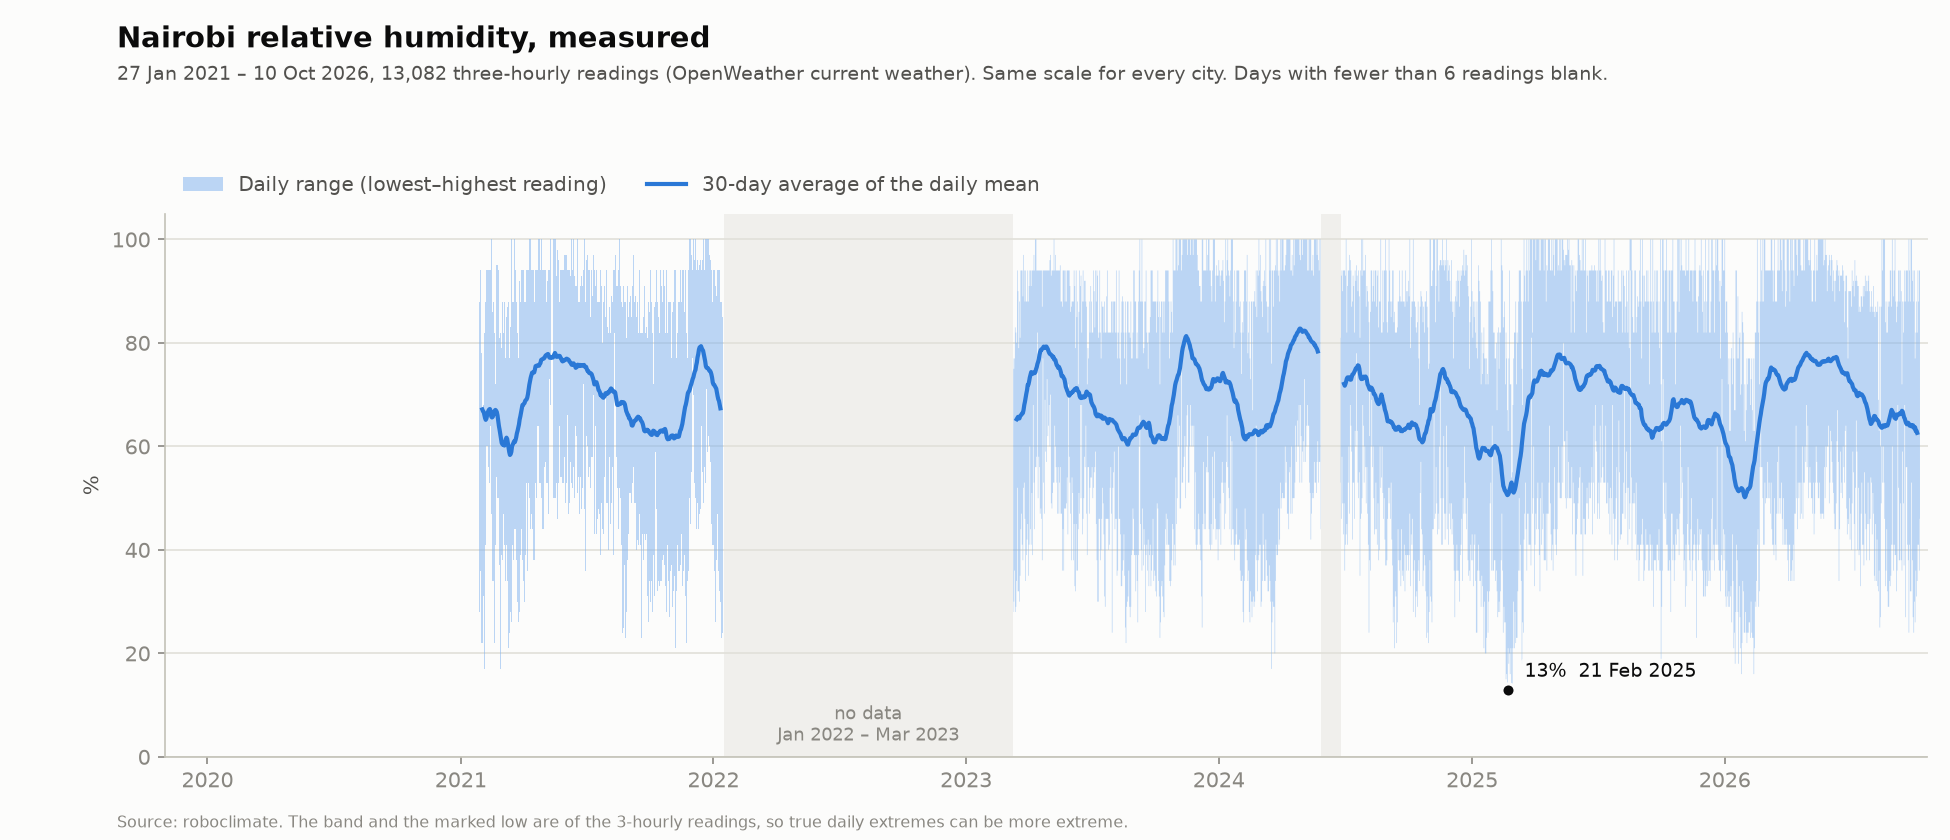

The table this chart was drawn from, first rows:
date, min, max, mean, readings, avg30
2021-01-27, 27.00, 94.00, 55.00, 7, 
2021-01-28, 28.00, 88.00, 59.12, 8, 
2021-01-29, 36.00, 94.00, 74.38, 8, 
2021-01-30, 30.00, 86.00, 65.00, 8, 
2021-01-31, 22.00, 78.00, 58.00, 8, 
2021-02-01, 22.00, 67.00, 44.25, 8, 67.15
2021-02-02, 26.00, 77.00, 49.75, 8, 66.82
2021-02-03, 31.00, 68.00, 52.50, 8, 66.69
2021-02-04, 17.00, 82.00, 54.38, 8, 66.11
2021-02-05, 28.00, 77.00, 59.12, 8, 65.51
2021-02-06, 41.00, 88.00, 66.75, 8, 65.14
2021-02-07, 60.00, 94.00, 77.75, 8, 65.38
2021-02-08, 82.00, 100, 90.25, 8, 66.05
2021-02-09, 60.00, 94.00, 78.25, 8, 66.60
2021-02-10, 56.00, 94.00, 75.25, 8, 66.93
2021-02-11, 53.00, 94.00, 78.75, 8, 67.15
2021-02-12, 48.00, 94.00, 75.62, 8, 67.23
2021-02-13, 64.00, 94.00, 80.88, 8, 66.83
2021-02-14, 47.00, 100, 79.25, 8, 65.76
2021-02-15, 50.00, 94.00, 68.75, 8, 65.60
2021-02-16, 34.00, 86.00, 60.12, 8, 65.70
2021-02-17, 34.00, 88.00, 64.00, 8, 66.05
2021-02-18, 24.00, 88.00, 53.50, 8, 66.55
2021-02-19, 22.00, 82.00, 51.50, 8, 66.91
2021-02-20, 41.00, 72.00, 56.25, 8, 67.05
2021-02-21, 44.00, 90.00, 71.50, 8, 66.90
2021-02-22, 54.00, 95.00, 83.38, 8, 66.64
2021-02-23, 50.00, 95.00, 81.50, 8, 66.00
2021-02-24, 50.00, 94.00, 76.25, 8, 64.91
2021-02-25, 58.00, 88.00, 73.50, 8, 63.98
2021-02-26, 37.00, 81.00, 57.38, 8, 63.24
2021-02-27, 17.00, 82.00, 47.25, 8, 62.36
2021-02-28, 26.00, 67.00, 42.25, 8, 61.57
2021-03-01, 39.00, 79.00, 60.00, 8, 60.70
2021-03-02, 38.00, 88.00, 61.00, 8, 60.43
2021-03-03, 32.00, 77.00, 54.75, 8, 60.29
2021-03-04, 47.00, 82.00, 64.88, 8, 60.35
2021-03-05, 41.00, 88.00, 63.25, 8, 60.17
2021-03-06, 34.00, 85.00, 58.62, 8, 60.71
2021-03-07, 34.00, 77.00, 54.50, 8, 61.40
2021-03-08, 41.00, 85.00, 59.00, 8, 61.69
2021-03-09, 34.00, 87.00, 58.62, 8, 61.43
2021-03-10, 26.00, 88.00, 57.50, 8, 60.55
2021-03-11, 21.00, 88.00, 50.25, 8, 59.57
2021-03-12, 24.00, 77.00, 53.12, 8, 58.89
2021-03-13, 26.00, 88.00, 52.50, 8, 58.35
2021-03-14, 28.00, 83.00, 51.88, 8, 58.52
2021-03-15, 26.00, 100, 54.88, 8, 58.96
2021-03-16, 47.00, 94.00, 71.00, 8, 60.04
2021-03-17, 41.00, 88.00, 64.62, 8, 60.35
2021-03-18, 38.00, 88.00, 61.88, 8, 60.63
2021-03-19, 32.00, 83.00, 58.50, 8, 60.98
2021-03-20, 44.00, 100, 69.88, 8, 60.82
2021-03-21, 44.00, 94.00, 72.25, 8, 61.20
2021-03-22, 38.00, 88.00, 64.75, 8, 61.76
2021-03-23, 36.00, 88.00, 63.75, 8, 62.52
2021-03-24, 30.00, 82.00, 57.12, 8, 63.01
2021-03-25, 26.00, 77.00, 52.00, 8, 63.60
2021-03-26, 36.00, 75.00, 55.75, 8, 64.25
2021-03-27, 28.00, 92.00, 57.25, 8, 65.21
... 2,023 more rows
